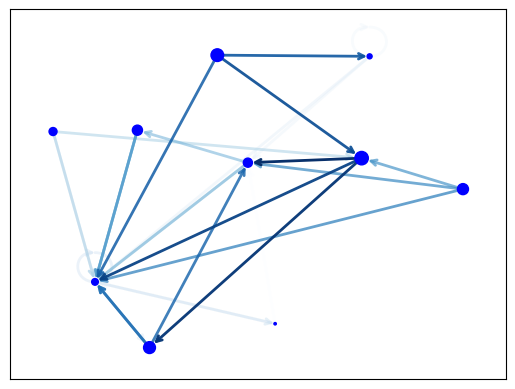

This figure's Python source: (Note: this script raises an exception after producing the figure.)

from __future__ import division
import matplotlib as mpl
import matplotlib.pyplot as plt
import networkx as nx

G = nx.generators.directed.random_k_out_graph(10, 3, 0.5)
pos = nx.layout.spring_layout(G)

node_sizes = [3 + 10 * i for i in range(len(G))]
M = G.number_of_edges()
edge_colors = range(2, M + 2)
edge_alphas = [(5 + i) / (M + 4) for i in range(M)]

nodes = nx.draw_networkx_nodes(G, pos, node_size=node_sizes, node_color='blue')
edges = nx.draw_networkx_edges(G, pos, node_size=node_sizes, arrowstyle='->',
                               arrowsize=10, edge_color=edge_colors,
                               edge_cmap=plt.cm.Blues, width=2)
# set alpha value for each edge
for i in range(M):
    edges[i].set_alpha(edge_alphas[i])

pc = mpl.collections.PatchCollection(edges, cmap=plt.cm.Blues)
pc.set_array(edge_colors)
plt.colorbar(pc)

ax = plt.gca()
ax.set_axis_off()
plt.savefig("grafo2.png")
